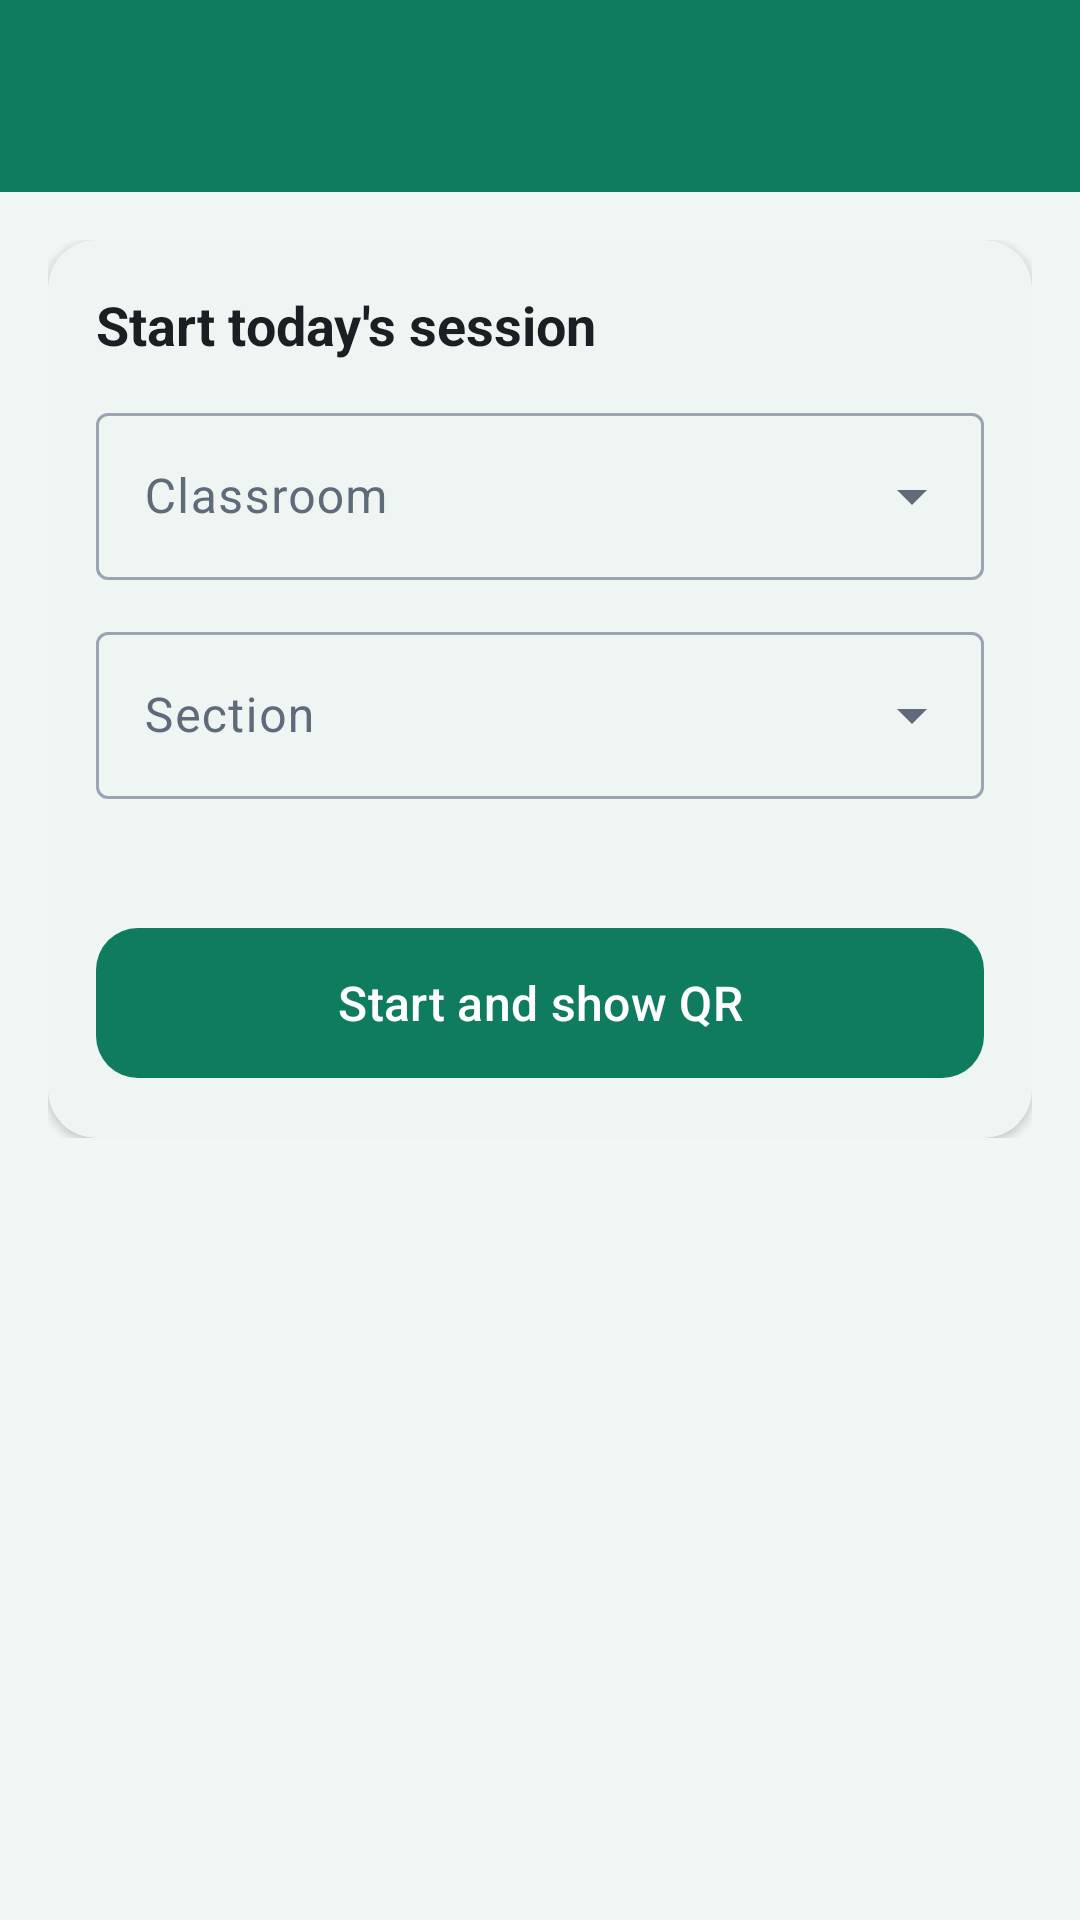

The Android layout XML behind this screen, and the referenced resources:
<!-- AndroidManifest.xml: activity theme Theme.SmartAttendance.Faculty -->
<!-- res/layout/activity_session.xml -->
<?xml version="1.0" encoding="utf-8"?>
<LinearLayout xmlns:android="http://schemas.android.com/apk/res/android"
    xmlns:app="http://schemas.android.com/apk/res-auto"
    android:layout_width="match_parent"
    android:layout_height="match_parent"
    android:orientation="vertical">

    <include layout="@layout/view_top_bar" />

    <androidx.core.widget.NestedScrollView
        android:layout_width="match_parent"
        android:layout_height="0dp"
        android:layout_weight="1">

        <LinearLayout
            android:layout_width="match_parent"
            android:layout_height="wrap_content"
            android:orientation="vertical"
            android:padding="16dp">

            
            <com.google.android.material.card.MaterialCardView
                android:id="@+id/startCard"
                android:layout_width="match_parent"
                android:layout_height="wrap_content">

                <LinearLayout
                    android:layout_width="match_parent"
                    android:layout_height="wrap_content"
                    android:orientation="vertical"
                    android:padding="16dp">

                    <TextView
                        android:layout_width="wrap_content"
                        android:layout_height="wrap_content"
                        android:text="Start today's session"
                        android:textColor="@color/text_primary"
                        android:textSize="18sp"
                        android:textStyle="bold" />

                    <com.google.android.material.textfield.TextInputLayout
                        style="@style/App.Dropdown"
                        android:layout_width="match_parent"
                        android:layout_height="wrap_content"
                        android:hint="Classroom">

                        <com.google.android.material.textfield.MaterialAutoCompleteTextView
                            android:id="@+id/classroomDropdown"
                            android:layout_width="match_parent"
                            android:layout_height="wrap_content"
                            android:inputType="none" />
                    </com.google.android.material.textfield.TextInputLayout>

                    <com.google.android.material.textfield.TextInputLayout
                        style="@style/App.Dropdown"
                        android:layout_width="match_parent"
                        android:layout_height="wrap_content"
                        android:hint="Section">

                        <com.google.android.material.textfield.MaterialAutoCompleteTextView
                            android:id="@+id/sectionDropdown"
                            android:layout_width="match_parent"
                            android:layout_height="wrap_content"
                            android:inputType="none" />
                    </com.google.android.material.textfield.TextInputLayout>

                    <TextView
                        android:id="@+id/startHint"
                        android:layout_width="match_parent"
                        android:layout_height="wrap_content"
                        android:layout_marginTop="8dp"
                        android:textColor="@color/text_secondary" />

                    <com.google.android.material.button.MaterialButton
                        android:id="@+id/btnStart"
                        style="@style/App.BigButton"
                        android:layout_width="match_parent"
                        android:layout_height="wrap_content"
                        android:layout_marginTop="12dp"
                        android:text="Start and show QR"
                        app:icon="@drawable/ic_play"
                        app:iconGravity="textStart" />
                </LinearLayout>
            </com.google.android.material.card.MaterialCardView>

            
            <LinearLayout
                android:id="@+id/liveArea"
                android:layout_width="match_parent"
                android:layout_height="wrap_content"
                android:orientation="vertical"
                android:visibility="gone">

                <com.google.android.material.card.MaterialCardView
                    android:layout_width="match_parent"
                    android:layout_height="wrap_content">

                    <LinearLayout
                        android:layout_width="match_parent"
                        android:layout_height="wrap_content"
                        android:gravity="center_horizontal"
                        android:orientation="vertical"
                        android:padding="16dp">

                        <TextView
                            android:id="@+id/sessionTitle"
                            android:layout_width="wrap_content"
                            android:layout_height="wrap_content"
                            android:textColor="@color/text_primary"
                            android:textSize="18sp"
                            android:textStyle="bold" />

                        <ImageView
                            android:id="@+id/qrImage"
                            android:layout_width="280dp"
                            android:layout_height="280dp"
                            android:layout_marginTop="10dp"
                            android:background="@color/white"
                            android:contentDescription="Attendance QR code" />

                        <TextView
                            android:id="@+id/qrCountdown"
                            android:layout_width="wrap_content"
                            android:layout_height="wrap_content"
                            android:layout_marginTop="8dp"
                            android:text="Loading QR..."
                            android:textColor="?attr/colorPrimary"
                            android:textSize="15sp"
                            android:textStyle="bold" />

                        <com.google.android.material.progressindicator.LinearProgressIndicator
                            android:id="@+id/qrProgress"
                            android:layout_width="match_parent"
                            android:layout_height="wrap_content"
                            android:layout_marginTop="6dp"
                            android:max="15"
                            app:trackCornerRadius="4dp" />

                        <TextView
                            android:id="@+id/presentCount"
                            android:layout_width="wrap_content"
                            android:layout_height="wrap_content"
                            android:layout_marginTop="12dp"
                            android:textColor="@color/status_present"
                            android:textSize="22sp"
                            android:textStyle="bold" />
                    </LinearLayout>
                </com.google.android.material.card.MaterialCardView>

                <com.google.android.material.button.MaterialButton
                    android:id="@+id/btnEnd"
                    style="@style/App.OutlineButton"
                    android:layout_width="match_parent"
                    android:layout_height="wrap_content"
                    android:layout_marginTop="12dp"
                    android:text="End session"
                    android:textColor="@color/status_absent"
                    app:icon="@drawable/ic_stop"
                    app:iconTint="@color/status_absent"
                    app:strokeColor="@color/status_absent" />

                <TextView
                    style="@style/App.SectionTitle"
                    android:layout_width="wrap_content"
                    android:layout_height="wrap_content"
                    android:text="Checked in (live)" />

                <LinearLayout
                    android:id="@+id/liveList"
                    android:layout_width="match_parent"
                    android:layout_height="wrap_content"
                    android:orientation="vertical" />

                <TextView
                    android:id="@+id/liveEmpty"
                    android:layout_width="match_parent"
                    android:layout_height="wrap_content"
                    android:padding="8dp"
                    android:text="No students yet. The list updates automatically."
                    android:textColor="@color/text_secondary" />
            </LinearLayout>
        </LinearLayout>
    </androidx.core.widget.NestedScrollView>
</LinearLayout>
<!-- res/layout/view_top_bar.xml (included above) -->
<?xml version="1.0" encoding="utf-8"?>
<LinearLayout xmlns:android="http://schemas.android.com/apk/res/android"
    xmlns:app="http://schemas.android.com/apk/res-auto"
    android:id="@+id/topBar"
    android:layout_width="match_parent"
    android:layout_height="wrap_content"
    android:background="?attr/colorPrimary"
    android:orientation="vertical">

    <com.google.android.material.appbar.MaterialToolbar
        android:id="@+id/toolbar"
        android:layout_width="match_parent"
        android:layout_height="?attr/actionBarSize"
        android:background="@android:color/transparent"
        app:titleTextColor="@color/white" />
</LinearLayout>
<!-- resources referenced by this layout -->
<resources>
  <color name="status_absent">#C62828</color>
  <color name="status_present">#1B8A4B</color>
  <color name="text_primary">#1B1F24</color>
  <color name="text_secondary">#5F6B7A</color>
  <color name="white">#FFFFFF</color>
  <style name="App.BigButton" parent="Widget.Material3.Button">
          <item name="android:minHeight">58dp</item>
          <item name="android:textSize">16sp</item>
          <item name="cornerRadius">14dp</item>
      </style>
  <style name="App.Dropdown" parent="Widget.Material3.TextInputLayout.OutlinedBox.ExposedDropdownMenu">
          <item name="android:layout_marginTop">12dp</item>
      </style>
  <style name="App.OutlineButton" parent="Widget.Material3.Button.OutlinedButton">
          <item name="android:minHeight">50dp</item>
          <item name="cornerRadius">12dp</item>
      </style>
  <style name="App.SectionTitle" parent="">
          <item name="android:textSize">13sp</item>
          <item name="android:textStyle">bold</item>
          <item name="android:textAllCaps">true</item>
          <item name="android:letterSpacing">0.06</item>
          <item name="android:textColor">?attr/colorPrimary</item>
          <item name="android:layout_marginTop">20dp</item>
          <item name="android:layout_marginBottom">8dp</item>
      </style>
  <style name="Theme.SmartAttendance.Faculty" parent="Base.SmartAttendance">
          <item name="colorPrimary">@color/faculty_primary</item>
          <item name="colorPrimaryContainer">@color/faculty_container</item>
          <item name="colorOnPrimaryContainer">@color/faculty_on_container</item>
          <item name="colorSecondary">@color/faculty_primary</item>
          <item name="colorSecondaryContainer">@color/faculty_container</item>
          <item name="colorOnSecondaryContainer">@color/faculty_on_container</item>
          <item name="android:colorBackground">@color/faculty_bg</item>
          <item name="android:windowBackground">@color/faculty_bg</item>
      </style>
  <style name="Base.SmartAttendance" parent="Theme.Material3.Light.NoActionBar">
          <item name="colorPrimary">@color/neutral_primary</item>
          <item name="colorOnPrimary">@color/white</item>
          <item name="colorPrimaryContainer">@color/neutral_container</item>
          <item name="colorOnPrimaryContainer">@color/neutral_primary</item>
          <item name="colorSecondary">@color/neutral_primary</item>
          <item name="colorOnSecondary">@color/white</item>
          <item name="colorSecondaryContainer">@color/neutral_container</item>
          <item name="colorOnSecondaryContainer">@color/neutral_primary</item>
          <item name="android:colorBackground">@color/neutral_bg</item>
          <item name="colorSurface">@color/white</item>
          <item name="colorOnSurface">@color/text_primary</item>
          <item name="colorOnSurfaceVariant">@color/text_secondary</item>
          <item name="colorOutline">#9AA4B2</item>
          <item name="materialCardViewStyle">@style/Widget.App.Card</item>
          <item name="android:windowBackground">@color/neutral_bg</item>
      </style>
  <color name="faculty_primary">#0F7B5F</color>
  <color name="faculty_container">#D3EFE4</color>
  <color name="faculty_on_container">#063D2F</color>
  <color name="faculty_bg">#F1F7F4</color>
  <color name="neutral_primary">#27365A</color>
  <color name="neutral_container">#DDE3F0</color>
  <color name="neutral_bg">#F4F5F8</color>
  <style name="Widget.App.Card" parent="Widget.Material3.CardView.Elevated">
          <item name="cardCornerRadius">16dp</item>
          <item name="cardElevation">2dp</item>
          <item name="cardBackgroundColor">@color/white</item>
      </style>
</resources>
